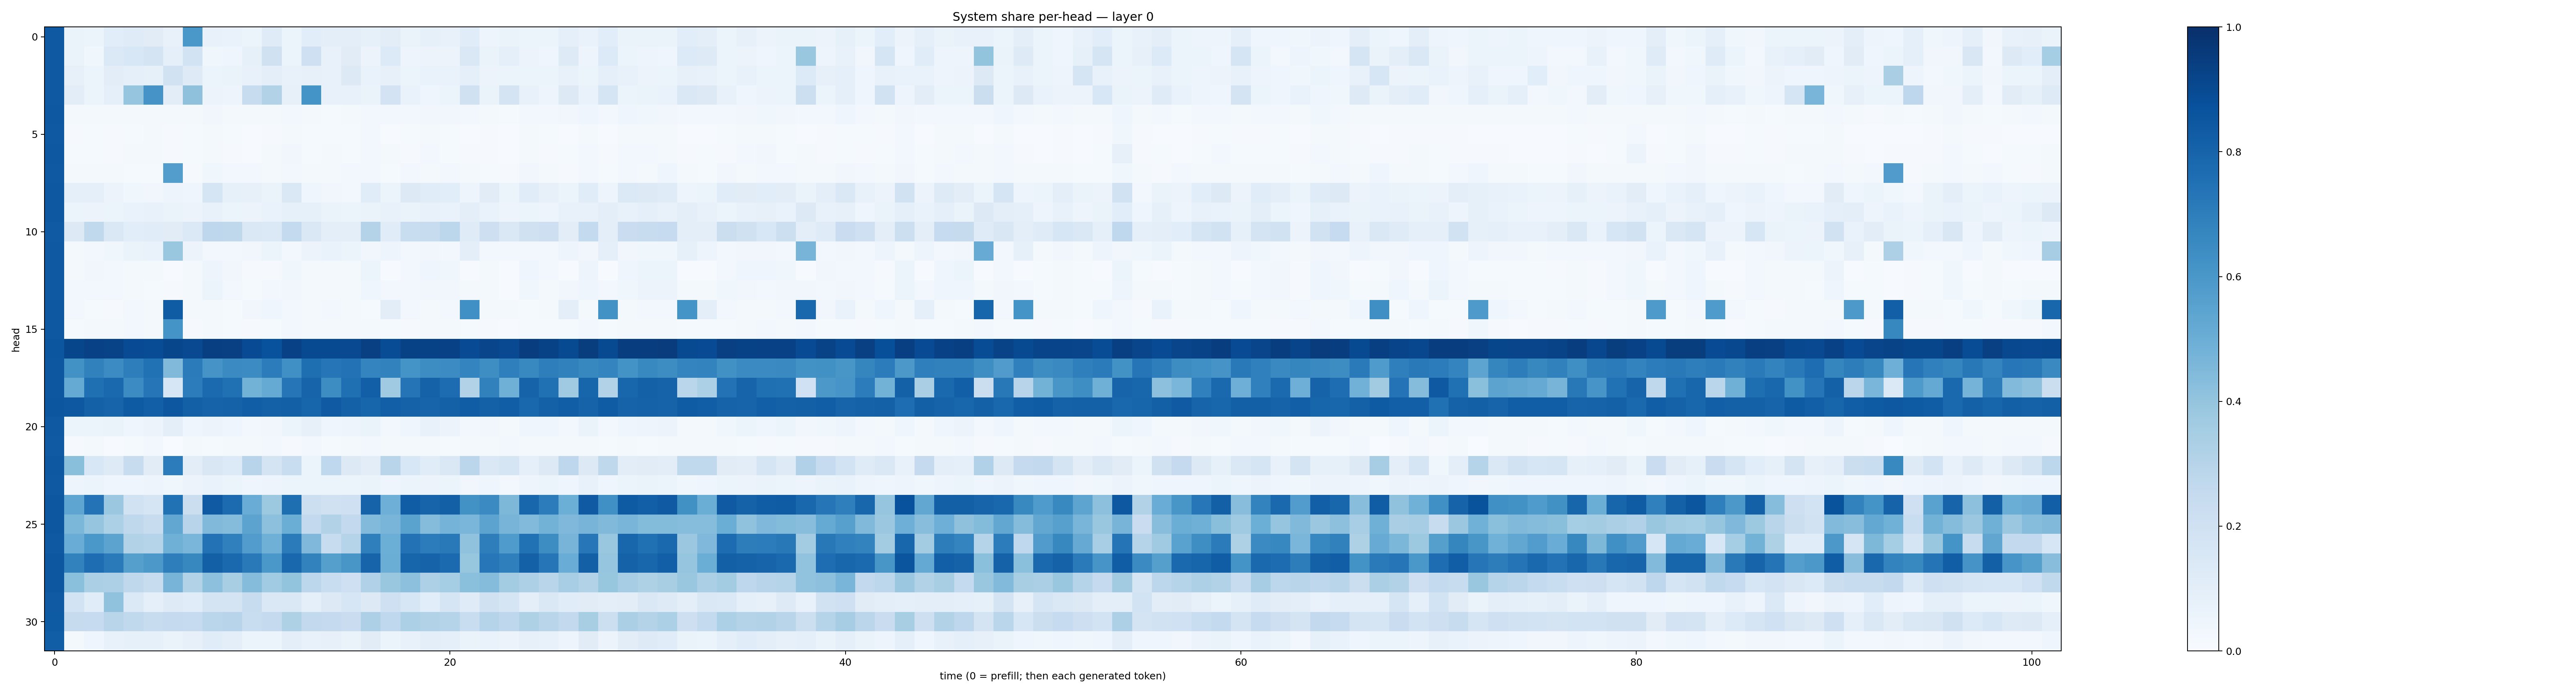

Source data for this figure (header and first rows):
0.8436294, 0.0633926, 0.05361933, 0.106163755, 0.11959124, 0.11268154, 0.070717834, 0.5979421, 0.07244768, 0.06957886, 0.062077407, 0.11942723, 0.05082966, 0.10695147, 0.09653357, 0.099498205, 0.08568277, 0.10207237, 0.06467574, 0.08548054, 0.07409003, 0.11508183, 0.05001807, 0.06557526
0.8427, 0.06524, 0.03711, 0.1395, 0.1536, 0.1779, 0.09232, 0.185, 0.03738, 0.04109, 0.08406, 0.1961, 0.05406, 0.2039, 0.07593, 0.1122, 0.05585, 0.1348, 0.04896, 0.05534, 0.05626, 0.1426, 0.06549, 0.09258
0.8411, 0.0792, 0.05349, 0.103, 0.09117, 0.08285, 0.1937, 0.1235, 0.05983, 0.06564, 0.07377, 0.09636, 0.07255, 0.07837, 0.07313, 0.1275, 0.06752, 0.08197, 0.06129, 0.06994, 0.06738, 0.09231, 0.05792, 0.05162
0.8404, 0.1034, 0.05893, 0.09142, 0.3949, 0.6116, 0.1054, 0.4118, 0.05586, 0.05038, 0.24, 0.314, 0.07992, 0.6149, 0.07273, 0.07625, 0.06627, 0.1835, 0.07009, 0.04006, 0.06129, 0.1975, 0.06585, 0.172
0.8441, 0.01654, 0.02059, 0.01691, 0.02226, 0.02015, 0.02299, 0.0182, 0.03375, 0.02258, 0.01701, 0.01969, 0.02373, 0.01701, 0.01486, 0.01609, 0.02826, 0.02597, 0.02982, 0.03165, 0.03136, 0.02387, 0.02141, 0.01311
0.8426, 0.01107, 0.01542, 0.01109, 0.01485, 0.01667, 0.009414, 0.01396, 0.02026, 0.01239, 0.007163, 0.01038, 0.02289, 0.01469, 0.01498, 0.01379, 0.02464, 0.007527, 0.01254, 0.02212, 0.01463, 0.004966, 0.008016, 0.004864
0.8453, 0.01487, 0.01539, 0.01008, 0.01829, 0.01998, 0.01022, 0.01206, 0.01589, 0.01052, 0.007, 0.0157, 0.03438, 0.01515, 0.01893, 0.0136, 0.02912, 0.01567, 0.01112, 0.02777, 0.0133, 0.0108, 0.009148, 0.004648
0.8415, 0.01977, 0.02078, 0.01876, 0.01421, 0.01462, 0.5731, 0.01103, 0.0375, 0.02878, 0.02747, 0.02187, 0.02896, 0.01932, 0.01631, 0.02354, 0.02479, 0.01469, 0.02886, 0.01733, 0.03019, 0.0192, 0.01378, 0.01003
0.8444, 0.08904, 0.09014, 0.05613, 0.03587, 0.03363, 0.04714, 0.03953, 0.1695, 0.08416, 0.07957, 0.06262, 0.1425, 0.04154, 0.03193, 0.0278, 0.1165, 0.06204, 0.1253, 0.1139, 0.1092, 0.04981, 0.1119, 0.0546
0.8457, 0.05454, 0.05657, 0.05156, 0.06998, 0.07446, 0.06504, 0.05839, 0.07593, 0.05105, 0.05729, 0.06737, 0.08435, 0.08393, 0.06464, 0.05298, 0.06331, 0.07252, 0.06305, 0.07523, 0.06846, 0.09628, 0.06751, 0.04762
0.8372, 0.1286, 0.2637, 0.1437, 0.1069, 0.1141, 0.113, 0.14, 0.2743, 0.2727, 0.1482, 0.1396, 0.2554, 0.1426, 0.09465, 0.1014, 0.3047, 0.1157, 0.2334, 0.2399, 0.2782, 0.1197, 0.2126, 0.1443
0.8434, 0.0231, 0.02961, 0.03738, 0.06588, 0.06911, 0.3865, 0.05518, 0.02594, 0.0236, 0.03155, 0.05302, 0.0281, 0.05496, 0.06774, 0.05173, 0.03277, 0.0501, 0.02419, 0.03387, 0.0298, 0.09405, 0.02406, 0.02575
0.8433, 0.02193, 0.03251, 0.02365, 0.01664, 0.01743, 0.006466, 0.01631, 0.04881, 0.03229, 0.01165, 0.01021, 0.03554, 0.01721, 0.01744, 0.01601, 0.05465, 0.007188, 0.02676, 0.0443, 0.03667, 0.006737, 0.01681, 0.007495
0.8426, 0.02345, 0.02515, 0.02351, 0.01799, 0.01507, 0.009918, 0.02052, 0.05082, 0.02721, 0.01453, 0.02736, 0.03299, 0.01784, 0.01756, 0.01623, 0.04206, 0.02393, 0.02692, 0.0344, 0.03283, 0.02027, 0.01777, 0.006684
0.8469, 0.02981, 0.01334, 0.01039, 0.02545, 0.02105, 0.8311, 0.02012, 0.02083, 0.01383, 0.03201, 0.04508, 0.02492, 0.0214, 0.02364, 0.01614, 0.01328, 0.1039, 0.02613, 0.01682, 0.02664, 0.6296, 0.0159, 0.01894
0.8446, 0.01457, 0.01569, 0.01968, 0.02362, 0.02326, 0.6143, 0.01118, 0.02024, 0.01468, 0.008603, 0.01277, 0.02498, 0.01869, 0.02075, 0.02082, 0.0182, 0.01331, 0.01164, 0.02238, 0.01716, 0.01416, 0.008477, 0.004435
0.8543, 0.9103, 0.9323, 0.9243, 0.8929, 0.8883, 0.9121, 0.9001, 0.9397, 0.9343, 0.8927, 0.874, 0.9335, 0.8981, 0.8968, 0.9, 0.9352, 0.8898, 0.9294, 0.9283, 0.9321, 0.8929, 0.915, 0.9021
0.8513, 0.6231, 0.6836, 0.6477, 0.6956, 0.7472, 0.4492, 0.7101, 0.6102, 0.649, 0.6464, 0.7057, 0.6309, 0.7608, 0.7341, 0.7455, 0.6748, 0.6835, 0.6156, 0.6441, 0.6481, 0.6754, 0.6388, 0.6918
0.8514, 0.5178, 0.7569, 0.7793, 0.6449, 0.7337, 0.1632, 0.7045, 0.7747, 0.7509, 0.4772, 0.5186, 0.7268, 0.7983, 0.6428, 0.7546, 0.8175, 0.3704, 0.7382, 0.805, 0.7659, 0.3136, 0.6845, 0.4908
0.8523, 0.8456, 0.8124, 0.7983, 0.8322, 0.8179, 0.8492, 0.8147, 0.8045, 0.8059, 0.8241, 0.8103, 0.8161, 0.7933, 0.8396, 0.8114, 0.795, 0.8199, 0.8057, 0.7987, 0.8087, 0.8259, 0.8092, 0.8224
0.8437, 0.05163, 0.05433, 0.06286, 0.04293, 0.05777, 0.09886, 0.04137, 0.05592, 0.04454, 0.02376, 0.03497, 0.05244, 0.07899, 0.04676, 0.04827, 0.06582, 0.0286, 0.04129, 0.0714, 0.05754, 0.02675, 0.0344, 0.02226
0.8393, 0.009166, 0.01784, 0.006972, 0.01322, 0.02347, 0.0009941, 0.02327, 0.01378, 0.01596, 0.01653, 0.03045, 0.00944, 0.02506, 0.01297, 0.01599, 0.02599, 0.01876, 0.01601, 0.01571, 0.01549, 0.01662, 0.01876, 0.02598
0.8439, 0.4249, 0.1524, 0.1215, 0.2363, 0.1116, 0.7052, 0.1051, 0.151, 0.1366, 0.2934, 0.1741, 0.2307, 0.05373, 0.2688, 0.1296, 0.1041, 0.291, 0.1562, 0.1146, 0.1408, 0.284, 0.1416, 0.1702
0.8437, 0.0475, 0.05881, 0.04619, 0.04635, 0.05064, 0.03792, 0.05487, 0.068, 0.05448, 0.04144, 0.04919, 0.05935, 0.05102, 0.0517, 0.05171, 0.06488, 0.04191, 0.05293, 0.05808, 0.05946, 0.03502, 0.04384, 0.03121
0.8496, 0.5364, 0.74, 0.3792, 0.1896, 0.1679, 0.7489, 0.2241, 0.838, 0.7722, 0.5048, 0.3766, 0.7598, 0.218, 0.1975, 0.2097, 0.8033, 0.4949, 0.8268, 0.7974, 0.8155, 0.6239, 0.6484, 0.4537
0.8479, 0.4605, 0.3952, 0.3309, 0.2728, 0.2405, 0.5305, 0.2935, 0.4484, 0.4346, 0.5437, 0.4179, 0.5038, 0.2598, 0.3104, 0.2581, 0.4441, 0.4683, 0.5503, 0.4354, 0.4756, 0.4623, 0.544, 0.472
0.8409, 0.5077, 0.6014, 0.5445, 0.3109, 0.3021, 0.4917, 0.4647, 0.7431, 0.6889, 0.578, 0.4891, 0.7087, 0.45, 0.2407, 0.3006, 0.6936, 0.4964, 0.7458, 0.7043, 0.717, 0.4089, 0.6972, 0.5829
0.8514, 0.6829, 0.7653, 0.7114, 0.5627, 0.5971, 0.696, 0.6611, 0.8161, 0.7806, 0.7167, 0.6014, 0.7877, 0.6835, 0.565, 0.6032, 0.7972, 0.5023, 0.7958, 0.8034, 0.7743, 0.3945, 0.7248, 0.6943
0.8486, 0.4191, 0.3351, 0.3246, 0.2724, 0.2397, 0.4721, 0.3102, 0.4167, 0.3416, 0.4368, 0.3638, 0.3996, 0.278, 0.2338, 0.205, 0.3169, 0.3867, 0.4146, 0.325, 0.3534, 0.4211, 0.4337, 0.3571
0.8371, 0.1844, 0.1154, 0.4086, 0.1398, 0.08884, 0.1218, 0.1148, 0.1743, 0.1754, 0.2372, 0.1436, 0.1408, 0.08706, 0.1297, 0.1638, 0.13, 0.2038, 0.1567, 0.1091, 0.1686, 0.1201, 0.1962, 0.1706
0.8354, 0.2427, 0.2476, 0.2912, 0.2634, 0.2403, 0.2504, 0.2497, 0.2887, 0.2932, 0.2334, 0.2528, 0.3212, 0.261, 0.2538, 0.228, 0.3268, 0.267, 0.3308, 0.3128, 0.3029, 0.2327, 0.2972, 0.2764
0.8235, 0.01723, 0.04066, 0.07485, 0.0858, 0.0824, 0.06559, 0.07924, 0.1159, 0.09822, 0.05941, 0.05889, 0.09399, 0.07432, 0.07885, 0.06392, 0.1129, 0.05188, 0.07653, 0.09609, 0.08856, 0.06617, 0.0678, 0.0579
